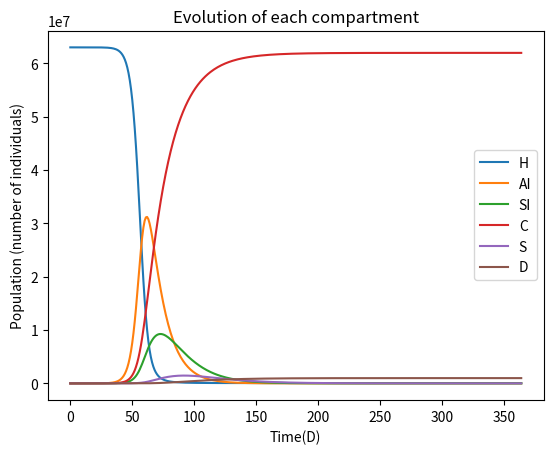

Source code (Python):
# -*- coding: utf-8 -*-
"""
Created on Tue Sep  8 11:55:32 2020

[redacted]
"""

# This programm has been made to simulate the propagation of the COVID-19 pandemic throught time.
# We use a compartmental model.
# The compartments used are healthy (H), asymptomatically infected (AI),
# symptomatically infected (SI), cured (C), severe (S) and dead (D)
# We suppose that the induced immunity is 100%.

"""Classical imports"""

import matplotlib.pyplot as plt
from scipy import interpolate

"""Parameters list"""

beta=0.35
x=0.03
y=0.05
z=0.05
u=0.01
v=0.03
w=0.01

tf=365     #number of days for the simulation

max_capacity=3000

"""Functions list"""

#The next 6 functions compute the evolution of the population for each compartment

def H(l,h):
        return(h-l*h)

def AI(l,h,ai):
    return(ai+l*h-(x+y)*ai)

def SI(ai,si):
    return(si+x*ai-(z+u)*si)

def C(c,ai,si,s):
    return(c+y*ai+z*si+v*s)

def S(s,si):
    return(s+u*si-(v+w)*s)

def D(d,s):
    return(d+w*s)

def L(h,ai,si,c):
    return(beta*(ai+si)/(ai+si+c+h))

# Function to simulate a lockdown on the entire country
# Return a real between 0 and 1 to modulate beta parameter
    
def lockdown(t,t_lock,t_end):
    if t<t_lock:
        return(1)
    if t>t_end:
        return(1)
    else:
        return(0.05)

# Function to simulate the behaviour of people 
# Return a real between 0 and 1 to modulate beta parameter
        
def behaviour(t,t_begining):
    if t<t_begining:
        return(1)
    else:
        return(0.1)

#Function to determine if the limit of hospitalisation in intensive care is reached
        
def capacity(s,limit):
    if s<limit:
        return(False)
    else:
        return(True)
    
"""Initial conditions"""

h=63000000
ai=20
si=0
c=0
s=0
d=0

"""List initialisation"""

list_h=[h]
list_ai=[ai]
list_si=[si]
list_c=[c]
list_s=[s]
list_d=[d]

list_capacity=[]        #list of days when the full capacity of intensive care is reached

"""Population's evolution"""

for k in range(1,tf):
    
    h0=h
    ai0=ai
    si0=si
    c0=c
    s0=s
    d0=d
    
    lock=lockdown(k,55,115)
    behav=behaviour(k,85)
    
    l=L(h0,ai0,si0,c0)
    
    h=H(l,h0)
    list_h.append(h)
    
    ai=AI(l,h0,ai0)
    list_ai.append(ai)
    
    si=SI(ai0,si0)
    list_si.append(si)
    
    c=C(c0,ai0,si0,s0)
    list_c.append(c)
    
    s=S(s0,si0)
    list_s.append(s)
    
    d=D(d0,s0)
    list_d.append(d)
    
    if capacity(s,max_capacity)==True:
        list_capacity.append(k)

"""Graphs"""

time=list(range(tf))

graphe_h=interpolate.interp1d(time,list_h,kind="quadratic")
plt.plot(time,graphe_h(time),label='H')
graphe_ai=interpolate.interp1d(time,list_ai,kind="quadratic")
plt.plot(time,graphe_ai(time),label='AI')
graphe_si=interpolate.interp1d(time,list_si,kind="quadratic")
plt.plot(time,graphe_si(time),label='SI')
graphe_c=interpolate.interp1d(time,list_c,kind="quadratic")
plt.plot(time,graphe_c(time),label='C')
graphe_s=interpolate.interp1d(time,list_s,kind="quadratic")
plt.plot(time,graphe_s(time),label='S')
graphe_d=interpolate.interp1d(time,list_d,kind="quadratic")
plt.plot(time,graphe_d(time),label='D')

plt.xlabel("Time(D)")
plt.ylabel("Population (number of individuals)")
plt.title("Evolution of each compartment")
plt.legend()
plt.savefig('populations.pdf')
plt.show()